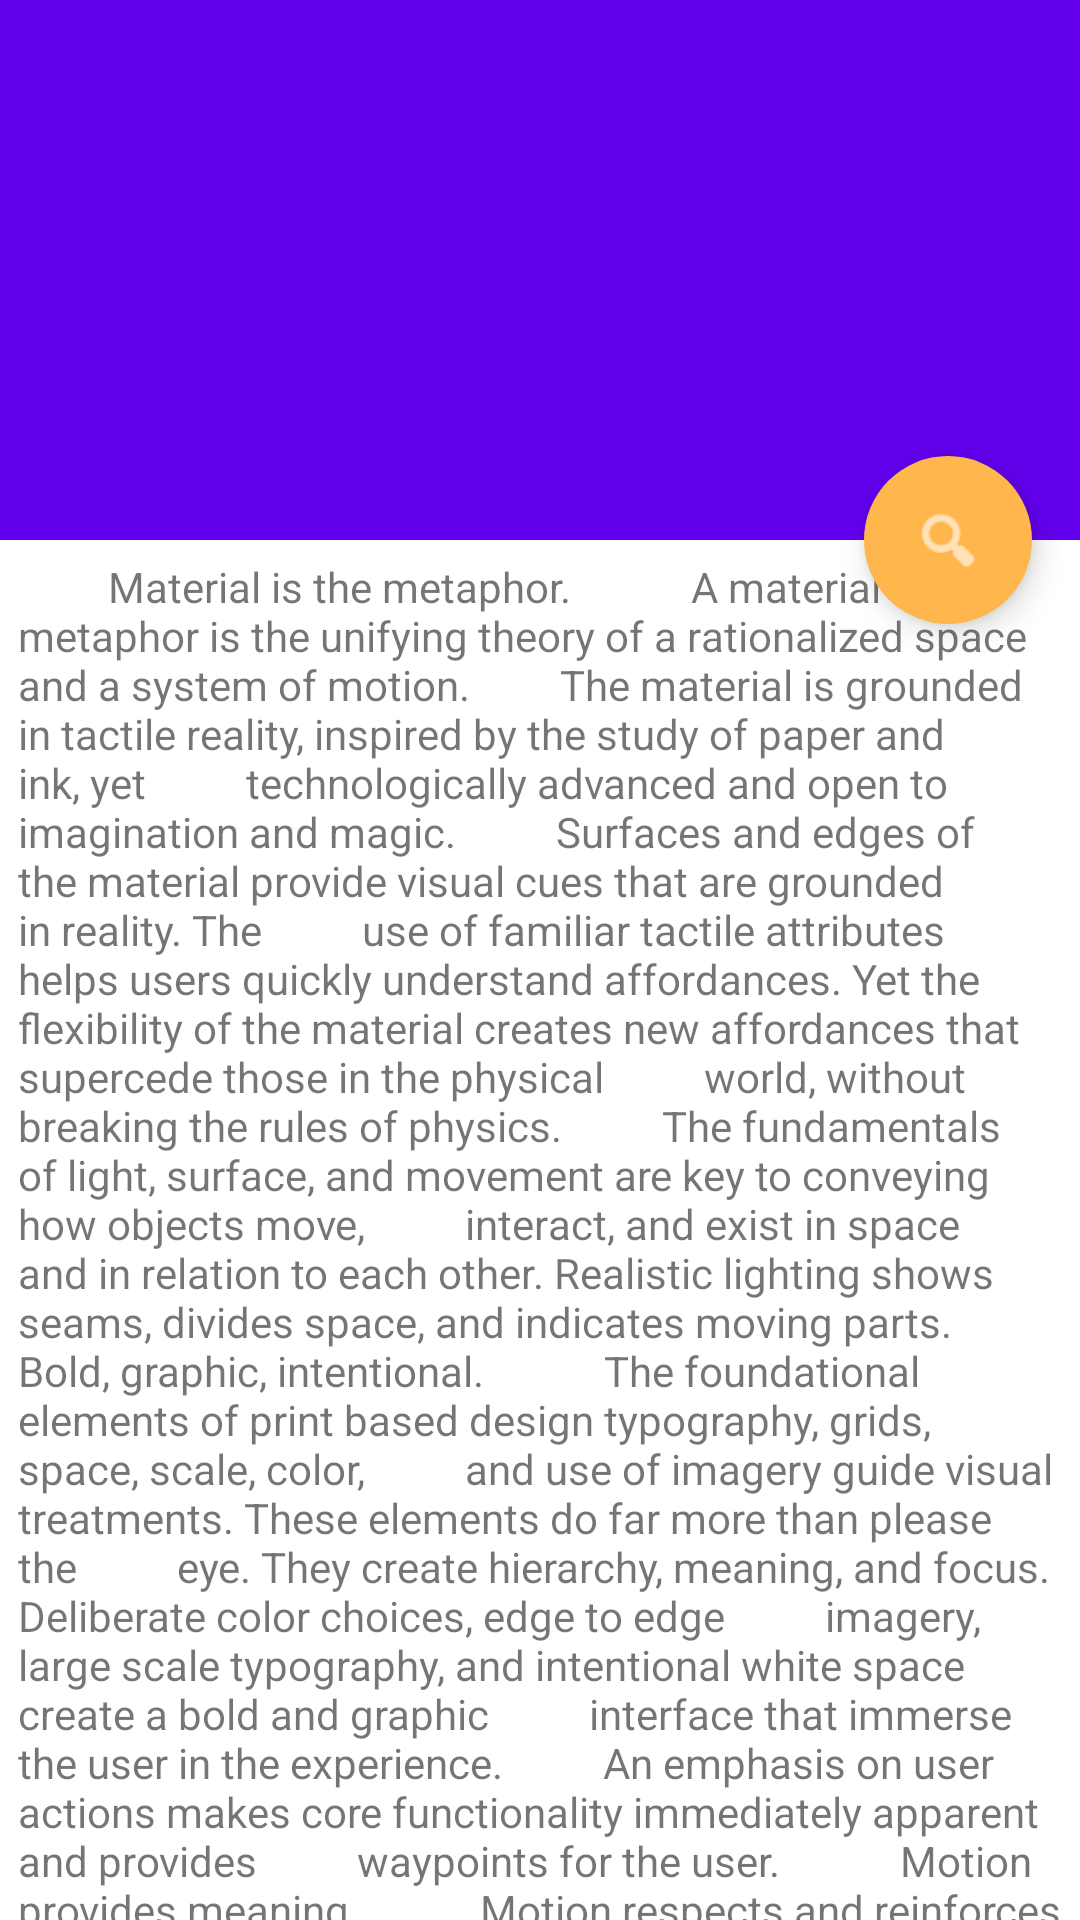

Android layout source for this screen:
<!-- AndroidManifest.xml: activity theme Theme.MyMeteo.NoActionBar -->
<!-- res/layout/activity_favorite.xml -->
<?xml version="1.0" encoding="utf-8"?>
<androidx.coordinatorlayout.widget.CoordinatorLayout xmlns:android="http://schemas.android.com/apk/res/android"
    xmlns:app="http://schemas.android.com/apk/res-auto"
    xmlns:tools="http://schemas.android.com/tools"
    android:layout_width="match_parent"
    android:layout_height="match_parent"
    android:fitsSystemWindows="true"
    tools:context=".activity.FavoriteActivity">

    <com.google.android.material.appbar.AppBarLayout
        android:id="@+id/app_bar"
        android:layout_width="match_parent"
        android:layout_height="@dimen/app_bar_height"
        android:fitsSystemWindows="true"
        android:theme="@style/Theme.MyMeteo.AppBarOverlay">

        <com.google.android.material.appbar.CollapsingToolbarLayout
            android:id="@+id/toolbar_layout"
            android:layout_width="match_parent"
            android:layout_height="match_parent"
            android:fitsSystemWindows="true"
            app:contentScrim="?attr/colorPrimary"
            app:layout_scrollFlags="scroll|exitUntilCollapsed"
            app:toolbarId="@+id/toolbar">

            <androidx.appcompat.widget.Toolbar
                android:id="@+id/toolbar"
                android:layout_width="match_parent"
                android:layout_height="?attr/actionBarSize"
                app:layout_collapseMode="pin"
                app:popupTheme="@style/Theme.MyMeteo.PopupOverlay" />

        </com.google.android.material.appbar.CollapsingToolbarLayout>
    </com.google.android.material.appbar.AppBarLayout>

    <include layout="@layout/content_scrolling" />

    <com.google.android.material.floatingactionbutton.FloatingActionButton
        android:id="@+id/fab"
        android:layout_width="wrap_content"
        android:layout_height="wrap_content"
        android:layout_margin="@dimen/fab_margin"
        app:layout_anchor="@id/app_bar"
        app:layout_anchorGravity="bottom|end"
        app:srcCompat="@android:drawable/ic_menu_search"
        app:backgroundTint="@color/background_orange"
        app:tint="@color/white"
        app:borderWidth="0dp" />

</androidx.coordinatorlayout.widget.CoordinatorLayout>
<!-- res/layout/content_scrolling.xml (included above) -->
<?xml version="1.0" encoding="utf-8"?>
<androidx.core.widget.NestedScrollView xmlns:android="http://schemas.android.com/apk/res/android"
    xmlns:app="http://schemas.android.com/apk/res-auto"
    xmlns:tools="http://schemas.android.com/tools"
    android:layout_width="match_parent"
    android:layout_height="match_parent"
    app:layout_behavior="@string/appbar_scrolling_view_behavior"
    tools:context=".activity.FavoriteActivity"
    tools:showIn="@layout/activity_favorite">

    <TextView
        android:id="@+id/tv_scrolling_content"
        android:layout_width="wrap_content"
        android:layout_height="wrap_content"
        android:layout_margin="@dimen/text_margin"
        android:text="@string/large_text" />

</androidx.core.widget.NestedScrollView>
<!-- resources referenced by this layout -->
<resources>
  <color name="background_orange">#FFB74D</color>
  <color name="white">#FFFFFFFF</color>
  <dimen name="app_bar_height">180dp</dimen>
  <dimen name="fab_margin">16dp</dimen>
  <dimen name="text_margin">6dp</dimen>
</resources>
